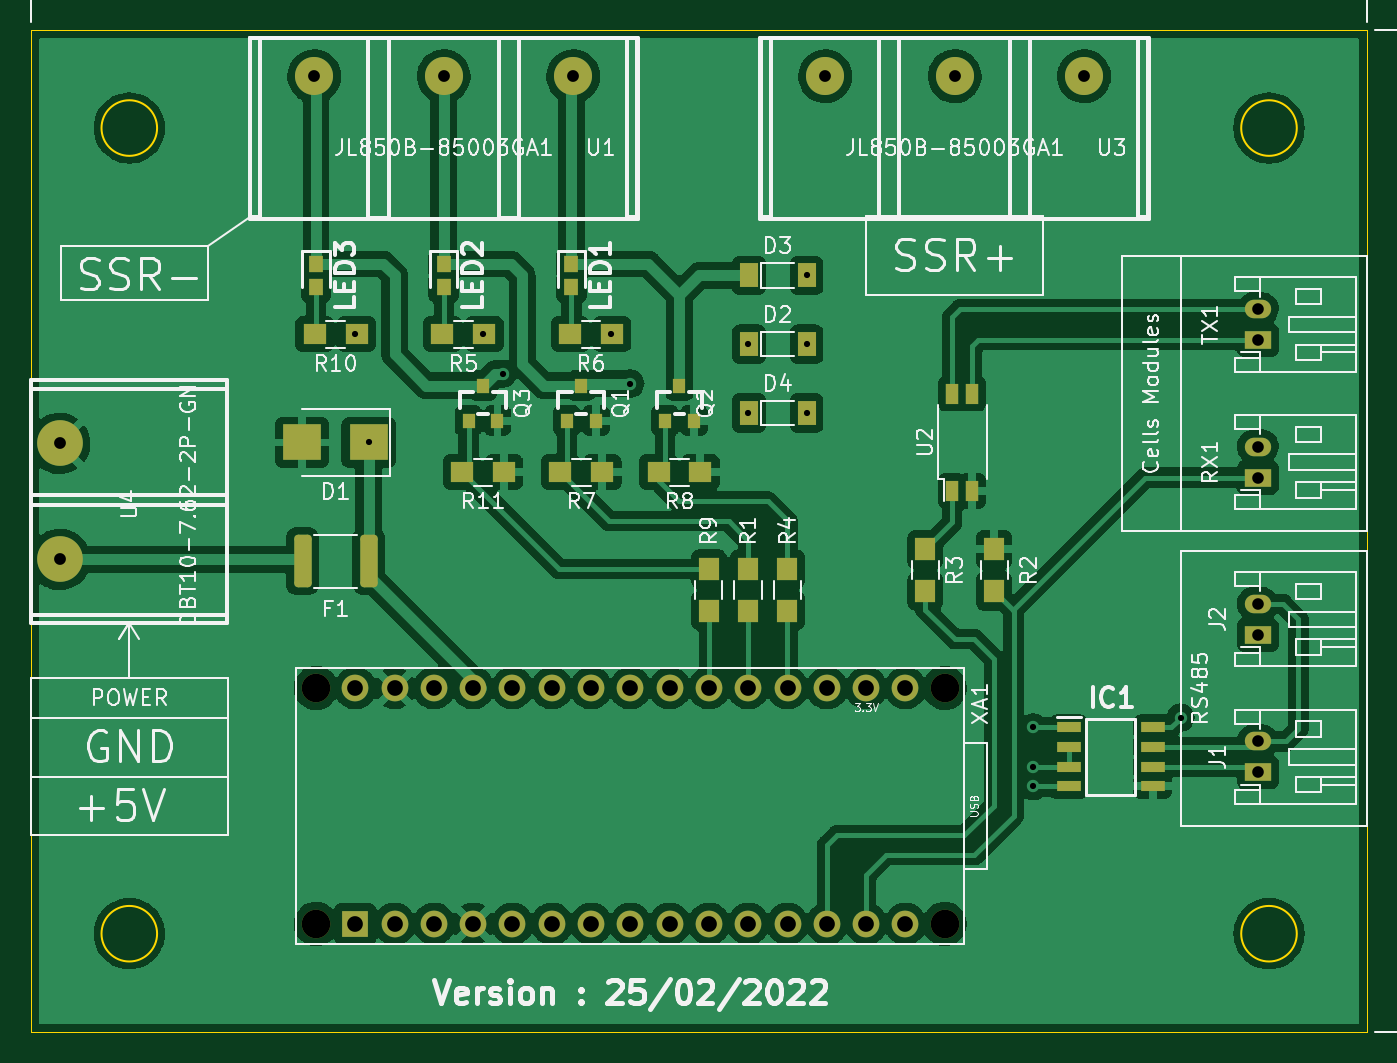
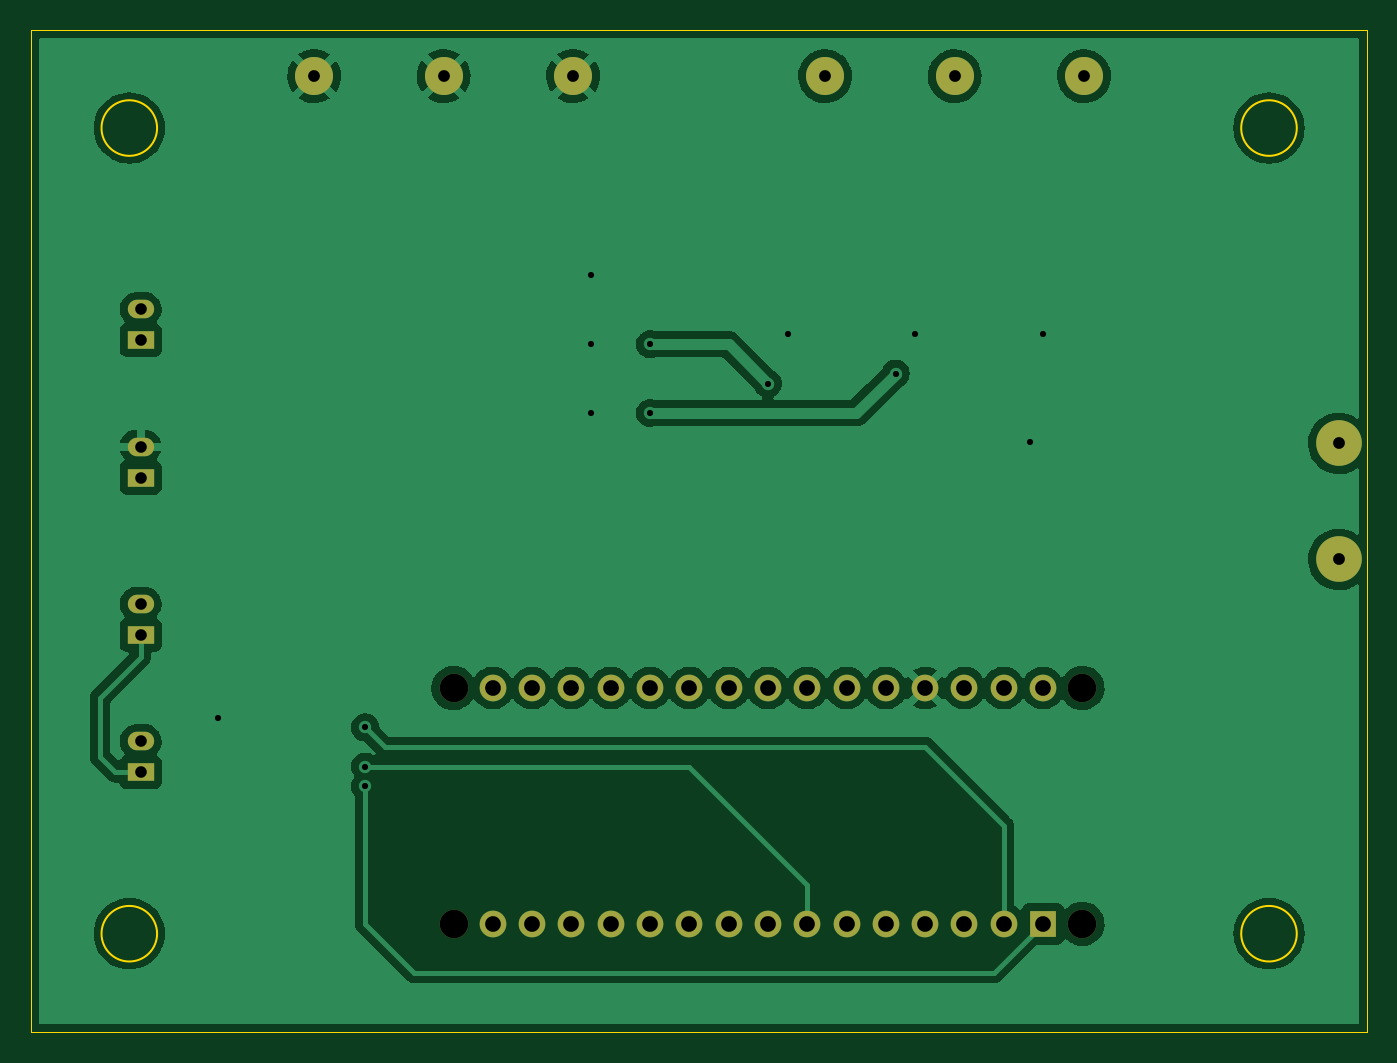
Circuit board: 11 layer files. Board 86.4 x 64.8 mm.
- bottom_copper: ESP8266ControllerCircuit-CuBottom.gbr (111809 bytes)
- top_copper: ESP8266ControllerCircuit-CuTop.gbr (217205 bytes)
- outline: ESP8266ControllerCircuit-EdgeCuts.gbr (1075 bytes)
- bottom_mask: ESP8266ControllerCircuit-MaskBottom.gbr (2117 bytes)
- top_mask: ESP8266ControllerCircuit-MaskTop.gbr (4993 bytes)
- drill: ESP8266ControllerCircuit-NPTH.drl (393 bytes)
- drill: ESP8266ControllerCircuit-PTH.drl (1370 bytes)
- paste: ESP8266ControllerCircuit-PasteBottom.gbr (471 bytes)
- paste: ESP8266ControllerCircuit-PasteTop.gbr (3347 bytes)
- bottom_silk: ESP8266ControllerCircuit-SilkBottom.gbr (472 bytes)
- top_silk: ESP8266ControllerCircuit-SilkTop.gbr (75949 bytes)

=== bottom_copper: ESP8266ControllerCircuit-CuBottom.gbr (111809 bytes, source omitted) ===
=== top_copper: ESP8266ControllerCircuit-CuTop.gbr (217205 bytes, source omitted) ===
=== outline: ESP8266ControllerCircuit-EdgeCuts.gbr ===
%TF.GenerationSoftware,KiCad,Pcbnew,(6.0.0)*%
%TF.CreationDate,2022-02-25T15:07:17+01:00*%
%TF.ProjectId,ESP8266ControllerCircuit,45535038-3236-4364-936f-6e74726f6c6c,rev?*%
%TF.SameCoordinates,Original*%
%TF.FileFunction,Profile,NP*%
%FSLAX46Y46*%
G04 Gerber Fmt 4.6, Leading zero omitted, Abs format (unit mm)*
G04 Created by KiCad (PCBNEW (6.0.0)) date 2022-02-25 15:07:17*
%MOMM*%
%LPD*%
G01*
G04 APERTURE LIST*
%TA.AperFunction,Profile*%
%ADD10C,0.120000*%
%TD*%
%TA.AperFunction,Profile*%
%ADD11C,0.050000*%
%TD*%
G04 APERTURE END LIST*
D10*
X144036051Y-57150000D02*
G75*
G03*
X144036051Y-57150000I-1796051J0D01*
G01*
D11*
X135890000Y-50800000D02*
X222250000Y-50800000D01*
X222250000Y-50800000D02*
X222250000Y-115570000D01*
X222250000Y-115570000D02*
X135890000Y-115570000D01*
X135890000Y-115570000D02*
X135890000Y-50800000D01*
D10*
X217696051Y-109220000D02*
G75*
G03*
X217696051Y-109220000I-1796051J0D01*
G01*
X144036051Y-109220000D02*
G75*
G03*
X144036051Y-109220000I-1796051J0D01*
G01*
X217696051Y-57150000D02*
G75*
G03*
X217696051Y-57150000I-1796051J0D01*
G01*
M02*

=== bottom_mask: ESP8266ControllerCircuit-MaskBottom.gbr ===
%TF.GenerationSoftware,KiCad,Pcbnew,(6.0.0)*%
%TF.CreationDate,2022-02-25T15:07:17+01:00*%
%TF.ProjectId,ESP8266ControllerCircuit,45535038-3236-4364-936f-6e74726f6c6c,rev?*%
%TF.SameCoordinates,Original*%
%TF.FileFunction,Soldermask,Bot*%
%TF.FilePolarity,Negative*%
%FSLAX46Y46*%
G04 Gerber Fmt 4.6, Leading zero omitted, Abs format (unit mm)*
G04 Created by KiCad (PCBNEW (6.0.0)) date 2022-02-25 15:07:17*
%MOMM*%
%LPD*%
G01*
G04 APERTURE LIST*
%ADD10C,2.460625*%
%ADD11R,1.700000X1.200000*%
%ADD12O,1.700000X1.200000*%
%ADD13C,2.952750*%
%ADD14C,1.850000*%
%ADD15C,1.727200*%
%ADD16R,1.727200X1.727200*%
G04 APERTURE END LIST*
D10*
%TO.C,U3*%
X187215000Y-53798625D03*
X195580000Y-53798625D03*
X203947500Y-53798625D03*
%TD*%
D11*
%TO.C,J2*%
X215170000Y-89900000D03*
D12*
X215170000Y-87900000D03*
%TD*%
D10*
%TO.C,U1*%
X154195000Y-53798625D03*
X162560000Y-53798625D03*
X170927500Y-53798625D03*
%TD*%
D11*
%TO.C,TX1*%
X215170000Y-70850000D03*
D12*
X215170000Y-68850000D03*
%TD*%
D11*
%TO.C,RX1*%
X215170000Y-79740000D03*
D12*
X215170000Y-77740000D03*
%TD*%
D11*
%TO.C,J1*%
X215170000Y-98790000D03*
D12*
X215170000Y-96790000D03*
%TD*%
D13*
%TO.C,U4*%
X137737000Y-85030000D03*
X137737000Y-77530000D03*
%TD*%
D14*
%TO.C,XA1*%
X154305000Y-108585000D03*
X194945000Y-93345000D03*
X154305000Y-93345000D03*
X194945000Y-108585000D03*
D15*
X189865000Y-93345000D03*
X164465000Y-93345000D03*
X184785000Y-93345000D03*
X182245000Y-93345000D03*
X179705000Y-93345000D03*
X177165000Y-93345000D03*
X174625000Y-93345000D03*
X172085000Y-93345000D03*
X169545000Y-93345000D03*
X167005000Y-93345000D03*
X187325000Y-93345000D03*
X159385000Y-108585000D03*
D16*
X156845000Y-108585000D03*
D15*
X167005000Y-108585000D03*
X169545000Y-108585000D03*
X172085000Y-108585000D03*
X174625000Y-108585000D03*
X177165000Y-108585000D03*
X179705000Y-108585000D03*
X182245000Y-108585000D03*
X184785000Y-108585000D03*
X187325000Y-108585000D03*
X189865000Y-108585000D03*
X192405000Y-108585000D03*
X192405000Y-93345000D03*
X164465000Y-108585000D03*
X159385000Y-93345000D03*
X161925000Y-108585000D03*
X161925000Y-93345000D03*
X156845000Y-93345000D03*
%TD*%
M02*

=== top_mask: ESP8266ControllerCircuit-MaskTop.gbr ===
%TF.GenerationSoftware,KiCad,Pcbnew,(6.0.0)*%
%TF.CreationDate,2022-02-25T15:07:17+01:00*%
%TF.ProjectId,ESP8266ControllerCircuit,45535038-3236-4364-936f-6e74726f6c6c,rev?*%
%TF.SameCoordinates,Original*%
%TF.FileFunction,Soldermask,Top*%
%TF.FilePolarity,Negative*%
%FSLAX46Y46*%
G04 Gerber Fmt 4.6, Leading zero omitted, Abs format (unit mm)*
G04 Created by KiCad (PCBNEW (6.0.0)) date 2022-02-25 15:07:17*
%MOMM*%
%LPD*%
G01*
G04 APERTURE LIST*
G04 Aperture macros list*
%AMRoundRect*
0 Rectangle with rounded corners*
0 $1 Rounding radius*
0 $2 $3 $4 $5 $6 $7 $8 $9 X,Y pos of 4 corners*
0 Add a 4 corners polygon primitive as box body*
4,1,4,$2,$3,$4,$5,$6,$7,$8,$9,$2,$3,0*
0 Add four circle primitives for the rounded corners*
1,1,$1+$1,$2,$3*
1,1,$1+$1,$4,$5*
1,1,$1+$1,$6,$7*
1,1,$1+$1,$8,$9*
0 Add four rect primitives between the rounded corners*
20,1,$1+$1,$2,$3,$4,$5,0*
20,1,$1+$1,$4,$5,$6,$7,0*
20,1,$1+$1,$6,$7,$8,$9,0*
20,1,$1+$1,$8,$9,$2,$3,0*%
G04 Aperture macros list end*
%ADD10R,1.300000X1.500000*%
%ADD11R,1.500000X1.300000*%
%ADD12R,1.166350X1.541350*%
%ADD13C,2.460625*%
%ADD14R,0.950000X1.050000*%
%ADD15R,1.700000X1.200000*%
%ADD16O,1.700000X1.200000*%
%ADD17RoundRect,0.250000X0.312500X1.450000X-0.312500X1.450000X-0.312500X-1.450000X0.312500X-1.450000X0*%
%ADD18R,1.528000X0.650000*%
%ADD19R,2.500000X2.300000*%
%ADD20C,2.952750*%
%ADD21R,0.787400X0.984250*%
%ADD22C,1.850000*%
%ADD23C,1.727200*%
%ADD24R,1.727200X1.727200*%
%ADD25R,0.800000X1.300000*%
G04 APERTURE END LIST*
D10*
%TO.C,R2*%
X198135000Y-84375000D03*
X198135000Y-87075000D03*
%TD*%
D11*
%TO.C,R11*%
X166450000Y-79390000D03*
X163750000Y-79390000D03*
%TD*%
D12*
%TO.C,D2*%
X186012500Y-71120000D03*
X182287500Y-71120000D03*
%TD*%
D13*
%TO.C,U3*%
X187215000Y-53798625D03*
X195580000Y-53798625D03*
X203947500Y-53798625D03*
%TD*%
D10*
%TO.C,R4*%
X184770000Y-88345000D03*
X184770000Y-85645000D03*
%TD*%
D11*
%TO.C,R10*%
X154225000Y-70470000D03*
X156925000Y-70470000D03*
%TD*%
D14*
%TO.C,LED2*%
X162560000Y-65925000D03*
X162560000Y-67425000D03*
%TD*%
D11*
%TO.C,R8*%
X179150000Y-79390000D03*
X176450000Y-79390000D03*
%TD*%
%TO.C,R5*%
X162480000Y-70470000D03*
X165180000Y-70470000D03*
%TD*%
%TO.C,R7*%
X172800000Y-79390000D03*
X170100000Y-79390000D03*
%TD*%
D10*
%TO.C,R9*%
X179690000Y-88345000D03*
X179690000Y-85645000D03*
%TD*%
D15*
%TO.C,J2*%
X215170000Y-89900000D03*
D16*
X215170000Y-87900000D03*
%TD*%
D13*
%TO.C,U1*%
X154195000Y-53798625D03*
X162560000Y-53798625D03*
X170927500Y-53798625D03*
%TD*%
D12*
%TO.C,D3*%
X186012500Y-66675000D03*
X182287500Y-66675000D03*
%TD*%
D15*
%TO.C,TX1*%
X215170000Y-70850000D03*
D16*
X215170000Y-68850000D03*
%TD*%
D17*
%TO.C,F1*%
X157712500Y-85135000D03*
X153437500Y-85135000D03*
%TD*%
D18*
%TO.C,IC1*%
X202955000Y-95885000D03*
X202955000Y-97155000D03*
X202955000Y-98425000D03*
X202955000Y-99695000D03*
X208377000Y-99695000D03*
X208377000Y-98425000D03*
X208377000Y-97155000D03*
X208377000Y-95885000D03*
%TD*%
D14*
%TO.C,LED1*%
X170815000Y-65925000D03*
X170815000Y-67425000D03*
%TD*%
D19*
%TO.C,D1*%
X157710560Y-77471020D03*
X153410560Y-77471020D03*
%TD*%
D10*
%TO.C,R1*%
X182230000Y-88345000D03*
X182230000Y-85645000D03*
%TD*%
D15*
%TO.C,RX1*%
X215170000Y-79740000D03*
D16*
X215170000Y-77740000D03*
%TD*%
D11*
%TO.C,R6*%
X170735000Y-70470000D03*
X173435000Y-70470000D03*
%TD*%
D15*
%TO.C,J1*%
X215170000Y-98790000D03*
D16*
X215170000Y-96790000D03*
%TD*%
D20*
%TO.C,U4*%
X137737000Y-85030000D03*
X137737000Y-77530000D03*
%TD*%
D21*
%TO.C,Q1*%
X170515050Y-76061100D03*
X172385050Y-76061100D03*
X171450050Y-73798600D03*
%TD*%
D10*
%TO.C,R3*%
X193690000Y-84375000D03*
X193690000Y-87075000D03*
%TD*%
D22*
%TO.C,XA1*%
X154305000Y-108585000D03*
X194945000Y-93345000D03*
X154305000Y-93345000D03*
X194945000Y-108585000D03*
D23*
X189865000Y-93345000D03*
X164465000Y-93345000D03*
X184785000Y-93345000D03*
X182245000Y-93345000D03*
X179705000Y-93345000D03*
X177165000Y-93345000D03*
X174625000Y-93345000D03*
X172085000Y-93345000D03*
X169545000Y-93345000D03*
X167005000Y-93345000D03*
X187325000Y-93345000D03*
X159385000Y-108585000D03*
D24*
X156845000Y-108585000D03*
D23*
X167005000Y-108585000D03*
X169545000Y-108585000D03*
X172085000Y-108585000D03*
X174625000Y-108585000D03*
X177165000Y-108585000D03*
X179705000Y-108585000D03*
X182245000Y-108585000D03*
X184785000Y-108585000D03*
X187325000Y-108585000D03*
X189865000Y-108585000D03*
X192405000Y-108585000D03*
X192405000Y-93345000D03*
X164465000Y-108585000D03*
X159385000Y-93345000D03*
X161925000Y-108585000D03*
X161925000Y-93345000D03*
X156845000Y-93345000D03*
%TD*%
D21*
%TO.C,Q3*%
X164165050Y-76061100D03*
X166035050Y-76061100D03*
X165100050Y-73798600D03*
%TD*%
D12*
%TO.C,D4*%
X186012500Y-75565000D03*
X182287500Y-75565000D03*
%TD*%
D14*
%TO.C,LED3*%
X154305000Y-65925000D03*
X154305000Y-67425000D03*
%TD*%
D25*
%TO.C,U2*%
X195427500Y-80610000D03*
X196707500Y-80610000D03*
X196707500Y-74310000D03*
X195427500Y-74310000D03*
%TD*%
D21*
%TO.C,Q2*%
X176865050Y-76061100D03*
X178735050Y-76061100D03*
X177800050Y-73798600D03*
%TD*%
M02*

=== drill: ESP8266ControllerCircuit-NPTH.drl ===
M48
; DRILL file {KiCad (6.0.0)} date Fri Feb 25 15:07:17 2022
; FORMAT={-:-/ absolute / inch / decimal}
; #@! TF.CreationDate,2022-02-25T15:07:17+01:00
; #@! TF.GenerationSoftware,Kicad,Pcbnew,(6.0.0)
; #@! TF.FileFunction,NonPlated,1,2,NPTH
FMAT,2
INCH
; #@! TA.AperFunction,NonPlated,NPTH,ComponentDrill
T1C0.0728
%
G90
G05
T1
X6.075Y-3.675
X6.075Y-4.275
X7.675Y-3.675
X7.675Y-4.275
T0
M30

=== drill: ESP8266ControllerCircuit-PTH.drl ===
M48
; DRILL file {KiCad (6.0.0)} date Fri Feb 25 15:07:17 2022
; FORMAT={-:-/ absolute / inch / decimal}
; #@! TF.CreationDate,2022-02-25T15:07:17+01:00
; #@! TF.GenerationSoftware,Kicad,Pcbnew,(6.0.0)
; #@! TF.FileFunction,Plated,1,2,PTH
FMAT,2
INCH
; #@! TA.AperFunction,Plated,PTH,ViaDrill
T1C0.0157
; #@! TA.AperFunction,Plated,PTH,ComponentDrill
T2C0.0295
; #@! TA.AperFunction,Plated,PTH,ComponentDrill
T3C0.0300
; #@! TA.AperFunction,Plated,PTH,ComponentDrill
T4C0.0400
%
G90
G05
T1
X6.175Y-2.775
X6.2091Y-3.05
X6.5Y-2.775
X6.55Y-2.875
X6.825Y-2.775
X6.875Y-2.9
X7.175Y-2.8
X7.175Y-2.975
X7.325Y-2.625
X7.325Y-2.8
X7.325Y-2.975
X7.9Y-3.775
X7.9Y-3.875
X7.9Y-3.925
X8.275Y-3.75
T2
X8.4713Y-2.7106
X8.4713Y-2.7894
X8.4713Y-3.0606
X8.4713Y-3.1394
X8.4713Y-3.4606
X8.4713Y-3.5394
X8.4713Y-3.8106
X8.4713Y-3.8894
T3
X5.4227Y-3.0524
X5.4227Y-3.3476
X6.0707Y-2.1181
X6.4Y-2.1181
X6.7294Y-2.1181
X7.3707Y-2.1181
X7.7Y-2.1181
X8.0294Y-2.1181
T4
X6.175Y-3.675
X6.175Y-4.275
X6.275Y-3.675
X6.275Y-4.275
X6.375Y-3.675
X6.375Y-4.275
X6.475Y-3.675
X6.475Y-4.275
X6.575Y-3.675
X6.575Y-4.275
X6.675Y-3.675
X6.675Y-4.275
X6.775Y-3.675
X6.775Y-4.275
X6.875Y-3.675
X6.875Y-4.275
X6.975Y-3.675
X6.975Y-4.275
X7.075Y-3.675
X7.075Y-4.275
X7.175Y-3.675
X7.175Y-4.275
X7.275Y-3.675
X7.275Y-4.275
X7.375Y-3.675
X7.375Y-4.275
X7.475Y-3.675
X7.475Y-4.275
X7.575Y-3.675
X7.575Y-4.275
T0
M30

=== paste: ESP8266ControllerCircuit-PasteBottom.gbr ===
%TF.GenerationSoftware,KiCad,Pcbnew,(6.0.0)*%
%TF.CreationDate,2022-02-25T15:07:17+01:00*%
%TF.ProjectId,ESP8266ControllerCircuit,45535038-3236-4364-936f-6e74726f6c6c,rev?*%
%TF.SameCoordinates,Original*%
%TF.FileFunction,Paste,Bot*%
%TF.FilePolarity,Positive*%
%FSLAX46Y46*%
G04 Gerber Fmt 4.6, Leading zero omitted, Abs format (unit mm)*
G04 Created by KiCad (PCBNEW (6.0.0)) date 2022-02-25 15:07:17*
%MOMM*%
%LPD*%
G01*
G04 APERTURE LIST*
G04 APERTURE END LIST*
M02*

=== paste: ESP8266ControllerCircuit-PasteTop.gbr ===
%TF.GenerationSoftware,KiCad,Pcbnew,(6.0.0)*%
%TF.CreationDate,2022-02-25T15:07:17+01:00*%
%TF.ProjectId,ESP8266ControllerCircuit,45535038-3236-4364-936f-6e74726f6c6c,rev?*%
%TF.SameCoordinates,Original*%
%TF.FileFunction,Paste,Top*%
%TF.FilePolarity,Positive*%
%FSLAX46Y46*%
G04 Gerber Fmt 4.6, Leading zero omitted, Abs format (unit mm)*
G04 Created by KiCad (PCBNEW (6.0.0)) date 2022-02-25 15:07:17*
%MOMM*%
%LPD*%
G01*
G04 APERTURE LIST*
G04 Aperture macros list*
%AMRoundRect*
0 Rectangle with rounded corners*
0 $1 Rounding radius*
0 $2 $3 $4 $5 $6 $7 $8 $9 X,Y pos of 4 corners*
0 Add a 4 corners polygon primitive as box body*
4,1,4,$2,$3,$4,$5,$6,$7,$8,$9,$2,$3,0*
0 Add four circle primitives for the rounded corners*
1,1,$1+$1,$2,$3*
1,1,$1+$1,$4,$5*
1,1,$1+$1,$6,$7*
1,1,$1+$1,$8,$9*
0 Add four rect primitives between the rounded corners*
20,1,$1+$1,$2,$3,$4,$5,0*
20,1,$1+$1,$4,$5,$6,$7,0*
20,1,$1+$1,$6,$7,$8,$9,0*
20,1,$1+$1,$8,$9,$2,$3,0*%
G04 Aperture macros list end*
%ADD10R,1.300000X1.500000*%
%ADD11R,1.500000X1.300000*%
%ADD12R,1.166350X1.541350*%
%ADD13R,0.950000X1.050000*%
%ADD14RoundRect,0.250000X0.312500X1.450000X-0.312500X1.450000X-0.312500X-1.450000X0.312500X-1.450000X0*%
%ADD15R,1.528000X0.650000*%
%ADD16R,2.500000X2.300000*%
%ADD17R,0.787400X0.984250*%
%ADD18R,0.800000X1.300000*%
G04 APERTURE END LIST*
D10*
%TO.C,R2*%
X198135000Y-84375000D03*
X198135000Y-87075000D03*
%TD*%
D11*
%TO.C,R11*%
X166450000Y-79390000D03*
X163750000Y-79390000D03*
%TD*%
D12*
%TO.C,D2*%
X186012500Y-71120000D03*
X182287500Y-71120000D03*
%TD*%
D10*
%TO.C,R4*%
X184770000Y-88345000D03*
X184770000Y-85645000D03*
%TD*%
D11*
%TO.C,R10*%
X154225000Y-70470000D03*
X156925000Y-70470000D03*
%TD*%
D13*
%TO.C,LED2*%
X162560000Y-65925000D03*
X162560000Y-67425000D03*
%TD*%
D11*
%TO.C,R8*%
X179150000Y-79390000D03*
X176450000Y-79390000D03*
%TD*%
%TO.C,R5*%
X162480000Y-70470000D03*
X165180000Y-70470000D03*
%TD*%
%TO.C,R7*%
X172800000Y-79390000D03*
X170100000Y-79390000D03*
%TD*%
D10*
%TO.C,R9*%
X179690000Y-88345000D03*
X179690000Y-85645000D03*
%TD*%
D12*
%TO.C,D3*%
X186012500Y-66675000D03*
X182287500Y-66675000D03*
%TD*%
D14*
%TO.C,F1*%
X157712500Y-85135000D03*
X153437500Y-85135000D03*
%TD*%
D15*
%TO.C,IC1*%
X202955000Y-95885000D03*
X202955000Y-97155000D03*
X202955000Y-98425000D03*
X202955000Y-99695000D03*
X208377000Y-99695000D03*
X208377000Y-98425000D03*
X208377000Y-97155000D03*
X208377000Y-95885000D03*
%TD*%
D13*
%TO.C,LED1*%
X170815000Y-65925000D03*
X170815000Y-67425000D03*
%TD*%
D16*
%TO.C,D1*%
X157710560Y-77471020D03*
X153410560Y-77471020D03*
%TD*%
D10*
%TO.C,R1*%
X182230000Y-88345000D03*
X182230000Y-85645000D03*
%TD*%
D11*
%TO.C,R6*%
X170735000Y-70470000D03*
X173435000Y-70470000D03*
%TD*%
D17*
%TO.C,Q1*%
X170515050Y-76061100D03*
X172385050Y-76061100D03*
X171450050Y-73798600D03*
%TD*%
D10*
%TO.C,R3*%
X193690000Y-84375000D03*
X193690000Y-87075000D03*
%TD*%
D17*
%TO.C,Q3*%
X164165050Y-76061100D03*
X166035050Y-76061100D03*
X165100050Y-73798600D03*
%TD*%
D12*
%TO.C,D4*%
X186012500Y-75565000D03*
X182287500Y-75565000D03*
%TD*%
D13*
%TO.C,LED3*%
X154305000Y-65925000D03*
X154305000Y-67425000D03*
%TD*%
D18*
%TO.C,U2*%
X195427500Y-80610000D03*
X196707500Y-80610000D03*
X196707500Y-74310000D03*
X195427500Y-74310000D03*
%TD*%
D17*
%TO.C,Q2*%
X176865050Y-76061100D03*
X178735050Y-76061100D03*
X177800050Y-73798600D03*
%TD*%
M02*

=== bottom_silk: ESP8266ControllerCircuit-SilkBottom.gbr ===
%TF.GenerationSoftware,KiCad,Pcbnew,(6.0.0)*%
%TF.CreationDate,2022-02-25T15:07:17+01:00*%
%TF.ProjectId,ESP8266ControllerCircuit,45535038-3236-4364-936f-6e74726f6c6c,rev?*%
%TF.SameCoordinates,Original*%
%TF.FileFunction,Legend,Bot*%
%TF.FilePolarity,Positive*%
%FSLAX46Y46*%
G04 Gerber Fmt 4.6, Leading zero omitted, Abs format (unit mm)*
G04 Created by KiCad (PCBNEW (6.0.0)) date 2022-02-25 15:07:17*
%MOMM*%
%LPD*%
G01*
G04 APERTURE LIST*
G04 APERTURE END LIST*
M02*

=== top_silk: ESP8266ControllerCircuit-SilkTop.gbr (75949 bytes, source omitted) ===
